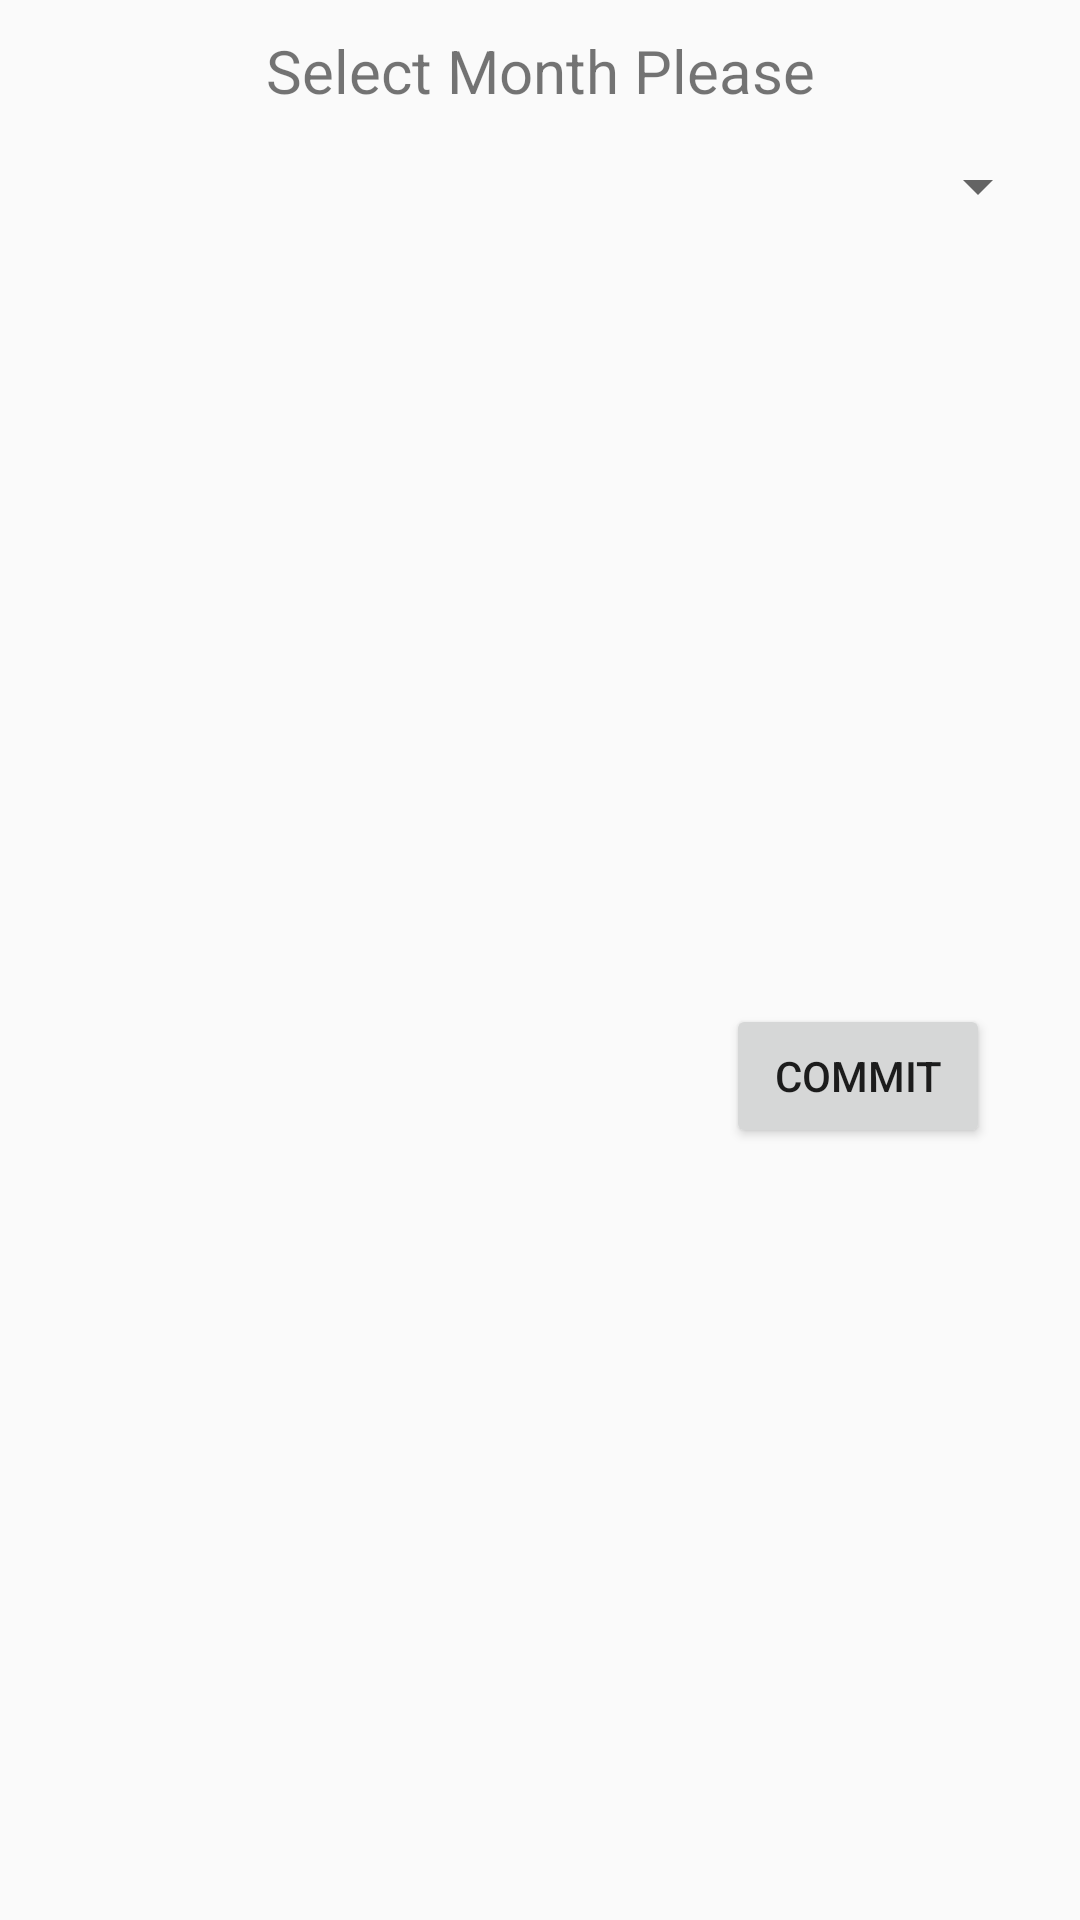

Write the Android layout XML for this screen, with the resource values it uses.
<!-- AndroidManifest.xml: application theme Theme.HouseKeeping_Example -->
<!-- res/layout/dialog_select_month.xml -->
<?xml version="1.0" encoding="utf-8"?>
<layout xmlns:android="http://schemas.android.com/apk/res/android"
    xmlns:app="http://schemas.android.com/apk/res-auto"
    xmlns:tools="http://schemas.android.com/tools">

    <data>
        <variable
            name="viewModel"
            type="com.solie.housekeeping_example.util.HouseKeepViewModel" />
    </data>

    <androidx.constraintlayout.widget.ConstraintLayout
        android:layout_width="match_parent"
        android:layout_height="wrap_content"
        android:padding="10dp">

        <TextView
            android:id="@+id/select_txt"
            android:layout_width="wrap_content"
            android:layout_height="wrap_content"
            android:text="Select Month Please"
            android:textSize="20dp"
            app:layout_constraintTop_toTopOf="parent"
            app:layout_constraintRight_toRightOf="parent"
            app:layout_constraintLeft_toLeftOf="parent" />

        <Spinner
            android:id="@+id/select_spinner"
            android:layout_width="match_parent"
            android:layout_height="50dp"
            app:layout_constraintTop_toBottomOf="@id/select_txt"
            app:layout_constraintRight_toRightOf="parent"
            app:layout_constraintLeft_toLeftOf="parent" />


        <Button
            android:id="@+id/select_btn"
            android:layout_width="wrap_content"
            android:layout_height="wrap_content"
            android:text="Commit"
            app:layout_constraintTop_toBottomOf="@id/select_spinner"
            app:layout_constraintRight_toRightOf="parent"
            app:layout_constraintBottom_toBottomOf="parent"
            android:layout_marginRight="20dp" />

    </androidx.constraintlayout.widget.ConstraintLayout>
</layout>
<!-- resources referenced by this layout -->
<resources>
  <style name="Theme.HouseKeeping_Example" parent="Theme.AppCompat.Light.NoActionBar">
          
          <item name="colorPrimary">@color/purple_500</item>
          <item name="colorPrimaryVariant">@color/purple_700</item>
          <item name="colorOnPrimary">@color/white</item>
          
          <item name="colorSecondary">@color/teal_200</item>
          <item name="colorSecondaryVariant">@color/teal_700</item>
          <item name="colorOnSecondary">@color/black</item>
          
          <item name="android:statusBarColor" tools:targetApi="l">?attr/colorPrimaryVariant</item>
          
      </style>
  <!-- not gathered from this repository: default colours our renderer supplied (Android Studio template values) -->
  <color name="purple_500">#FF6200EE</color>
  <color name="purple_700">#FF3700B3</color>
  <color name="teal_200">#FF03DAC5</color>
  <color name="teal_700">#FF018786</color>
  <color name="black">#FF000000</color>
  <color name="white">#FFFFFFFF</color>
</resources>
